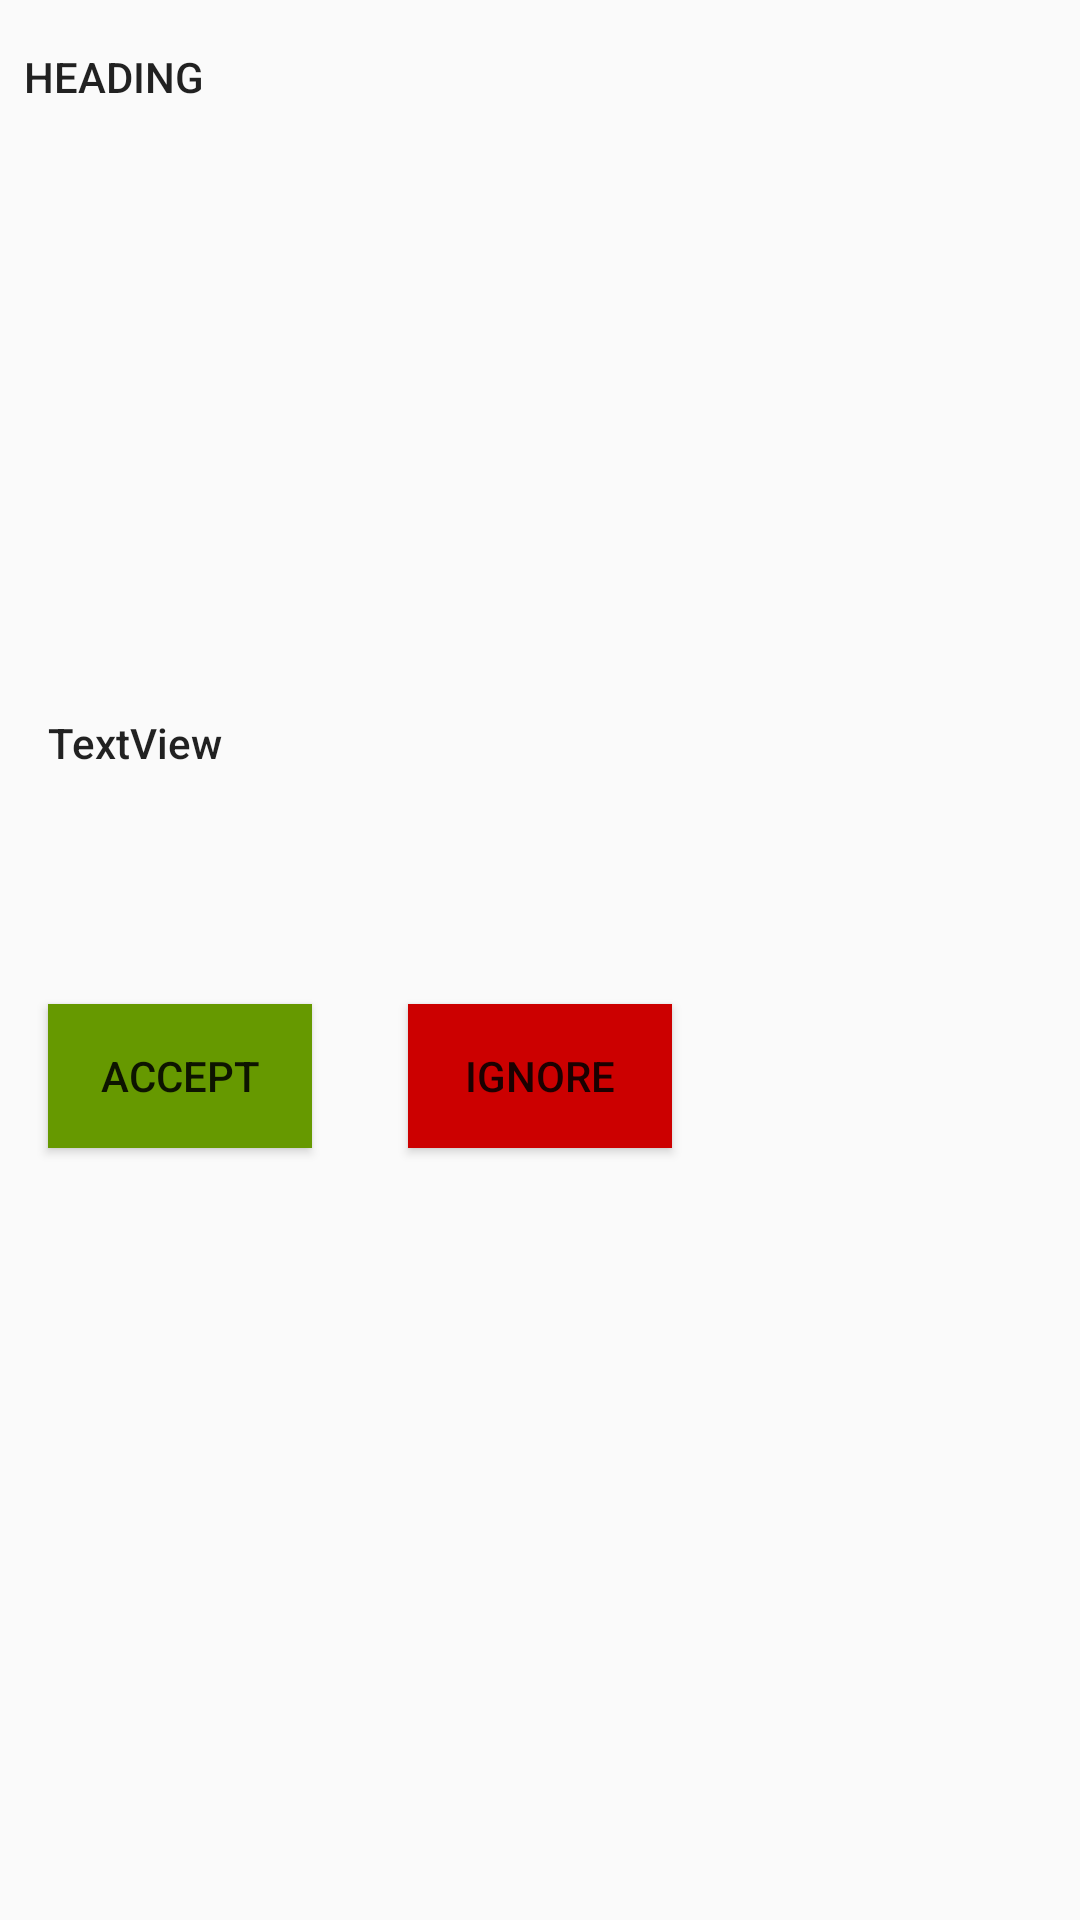

Write the Android layout XML for this screen, with the resource values it uses.
<!-- AndroidManifest.xml: application theme AppTheme -->
<!-- res/layout/activity_request_notification.xml -->
<?xml version="1.0" encoding="utf-8"?>
<android.support.constraint.ConstraintLayout xmlns:android="http://schemas.android.com/apk/res/android"
    xmlns:app="http://schemas.android.com/apk/res-auto"
    xmlns:tools="http://schemas.android.com/tools"
    android:layout_width="match_parent"
    android:layout_height="match_parent"
    tools:context=".RequestNotificationActivity">

    <TextView
        android:id="@+id/textView4"
        android:layout_width="83dp"
        android:layout_height="29dp"
        android:layout_marginEnd="8dp"
        android:layout_marginStart="8dp"
        android:layout_marginTop="16dp"
        android:text="HEADING"
        android:textAppearance="@style/TextAppearance.AppCompat.Body2"
        app:layout_constraintEnd_toEndOf="parent"
        app:layout_constraintHorizontal_bias="0.0"
        app:layout_constraintStart_toStartOf="parent"
        app:layout_constraintTop_toTopOf="parent" />

    <TextView
        android:id="@+id/textView5"
        android:layout_width="76dp"
        android:layout_height="28dp"
        android:layout_marginEnd="8dp"
        android:layout_marginTop="8dp"
        android:text="AGENDAS"
        android:textAppearance="@style/TextAppearance.AppCompat.Body2"
        app:layout_constraintEnd_toEndOf="parent"
        app:layout_constraintHorizontal_bias="0.0"
        app:layout_constraintStart_toStartOf="@+id/headingText"
        app:layout_constraintTop_toBottomOf="@+id/headingText" />

    <TextView
        android:id="@+id/headingText"
        android:layout_width="match_parent"
        android:layout_height="wrap_content"
        android:layout_marginEnd="8dp"
        android:layout_marginStart="8dp"
        android:layout_marginTop="8dp"
        android:textAppearance="@style/TextAppearance.AppCompat.Body1"
        app:layout_constraintEnd_toEndOf="@+id/textView4"
        app:layout_constraintStart_toStartOf="@+id/textView4"
        app:layout_constraintTop_toBottomOf="@+id/textView4"
        tools:layout_editor_absoluteX="13dp"
        tools:layout_editor_absoluteY="58dp" />

    <TextView
        android:id="@+id/agendaText"
        android:layout_width="match_parent"
        android:layout_height="wrap_content"
        android:layout_marginBottom="8dp"
        android:layout_marginEnd="8dp"
        android:layout_marginStart="8dp"
        android:layout_marginTop="8dp"
        android:textAppearance="@style/TextAppearance.AppCompat.Body1"
        app:layout_constraintEnd_toEndOf="@+id/textView5"
        app:layout_constraintStart_toStartOf="@+id/textView5"
        app:layout_constraintTop_toBottomOf="@+id/textView5"
        app:layout_constraintVertical_bias="0.0" />

    <TextView
        android:id="@+id/partyfield"
        android:layout_width="wrap_content"
        android:layout_height="wrap_content"
        android:layout_marginEnd="8dp"
        android:layout_marginStart="8dp"
        android:layout_marginTop="32dp"
        android:text="TextView"
        android:textAppearance="@style/TextAppearance.AppCompat.Body2"
        android:visibility="visible"
        app:layout_constraintEnd_toEndOf="@+id/agendaText"
        app:layout_constraintHorizontal_bias="0.0"
        app:layout_constraintStart_toStartOf="@+id/agendaText"
        app:layout_constraintTop_toBottomOf="@+id/agendaText" />

    <Button
        android:id="@+id/cancelbtn"
        android:layout_width="wrap_content"
        android:layout_height="wrap_content"
        android:layout_marginBottom="140dp"
        android:layout_marginTop="8dp"
        android:background="@android:color/holo_green_dark"
        android:text="Accept"
        app:layout_constraintBottom_toBottomOf="parent"
        app:layout_constraintStart_toStartOf="@+id/reqdate"
        app:layout_constraintTop_toBottomOf="@+id/reqdate"
        app:layout_constraintVertical_bias="0.372" />

    <Button
        android:id="@+id/rejectbtn"
        android:layout_width="wrap_content"
        android:layout_height="wrap_content"
        android:layout_marginBottom="140dp"
        android:layout_marginEnd="8dp"
        android:layout_marginStart="8dp"
        android:layout_marginTop="8dp"
        android:background="@android:color/holo_red_dark"
        android:text="Ignore"
        app:layout_constraintBottom_toBottomOf="parent"
        app:layout_constraintEnd_toEndOf="parent"
        app:layout_constraintHorizontal_bias="0.157"
        app:layout_constraintStart_toEndOf="@+id/cancelbtn"
        app:layout_constraintTop_toBottomOf="@+id/reqdate"
        app:layout_constraintVertical_bias="0.372" />

    <TextView
        android:id="@+id/reqdate"
        android:layout_width="wrap_content"
        android:layout_height="wrap_content"
        android:layout_marginEnd="8dp"
        android:layout_marginStart="16dp"
        android:layout_marginTop="52dp"
        android:text="TextView"
        android:textAppearance="@style/TextAppearance.AppCompat.Body2"
        app:layout_constraintEnd_toEndOf="parent"
        app:layout_constraintHorizontal_bias="0.0"
        app:layout_constraintStart_toStartOf="parent"
        app:layout_constraintTop_toBottomOf="@+id/partyfield" />
</android.support.constraint.ConstraintLayout>
<!-- resources referenced by this layout -->
<resources>
  <style name="AppTheme" parent="AppTheme.Base">
  
      </style>
  <style name="AppTheme.Base" parent="Theme.AppCompat.Light.DarkActionBar">
          
          <item name="colorPrimary">@color/colorPrimary</item>
          <item name="colorPrimaryDark">@color/colorPrimaryDark</item>
          <item name="colorAccent">@color/colorAccent</item>
  
      </style>
  <!-- not gathered from this repository: default colours our renderer supplied (Android Studio template values) -->
  <color name="colorPrimary">#FF6200EE</color>
  <color name="colorPrimaryDark">#FF3700B3</color>
  <color name="colorAccent">#FF03DAC5</color>
</resources>
